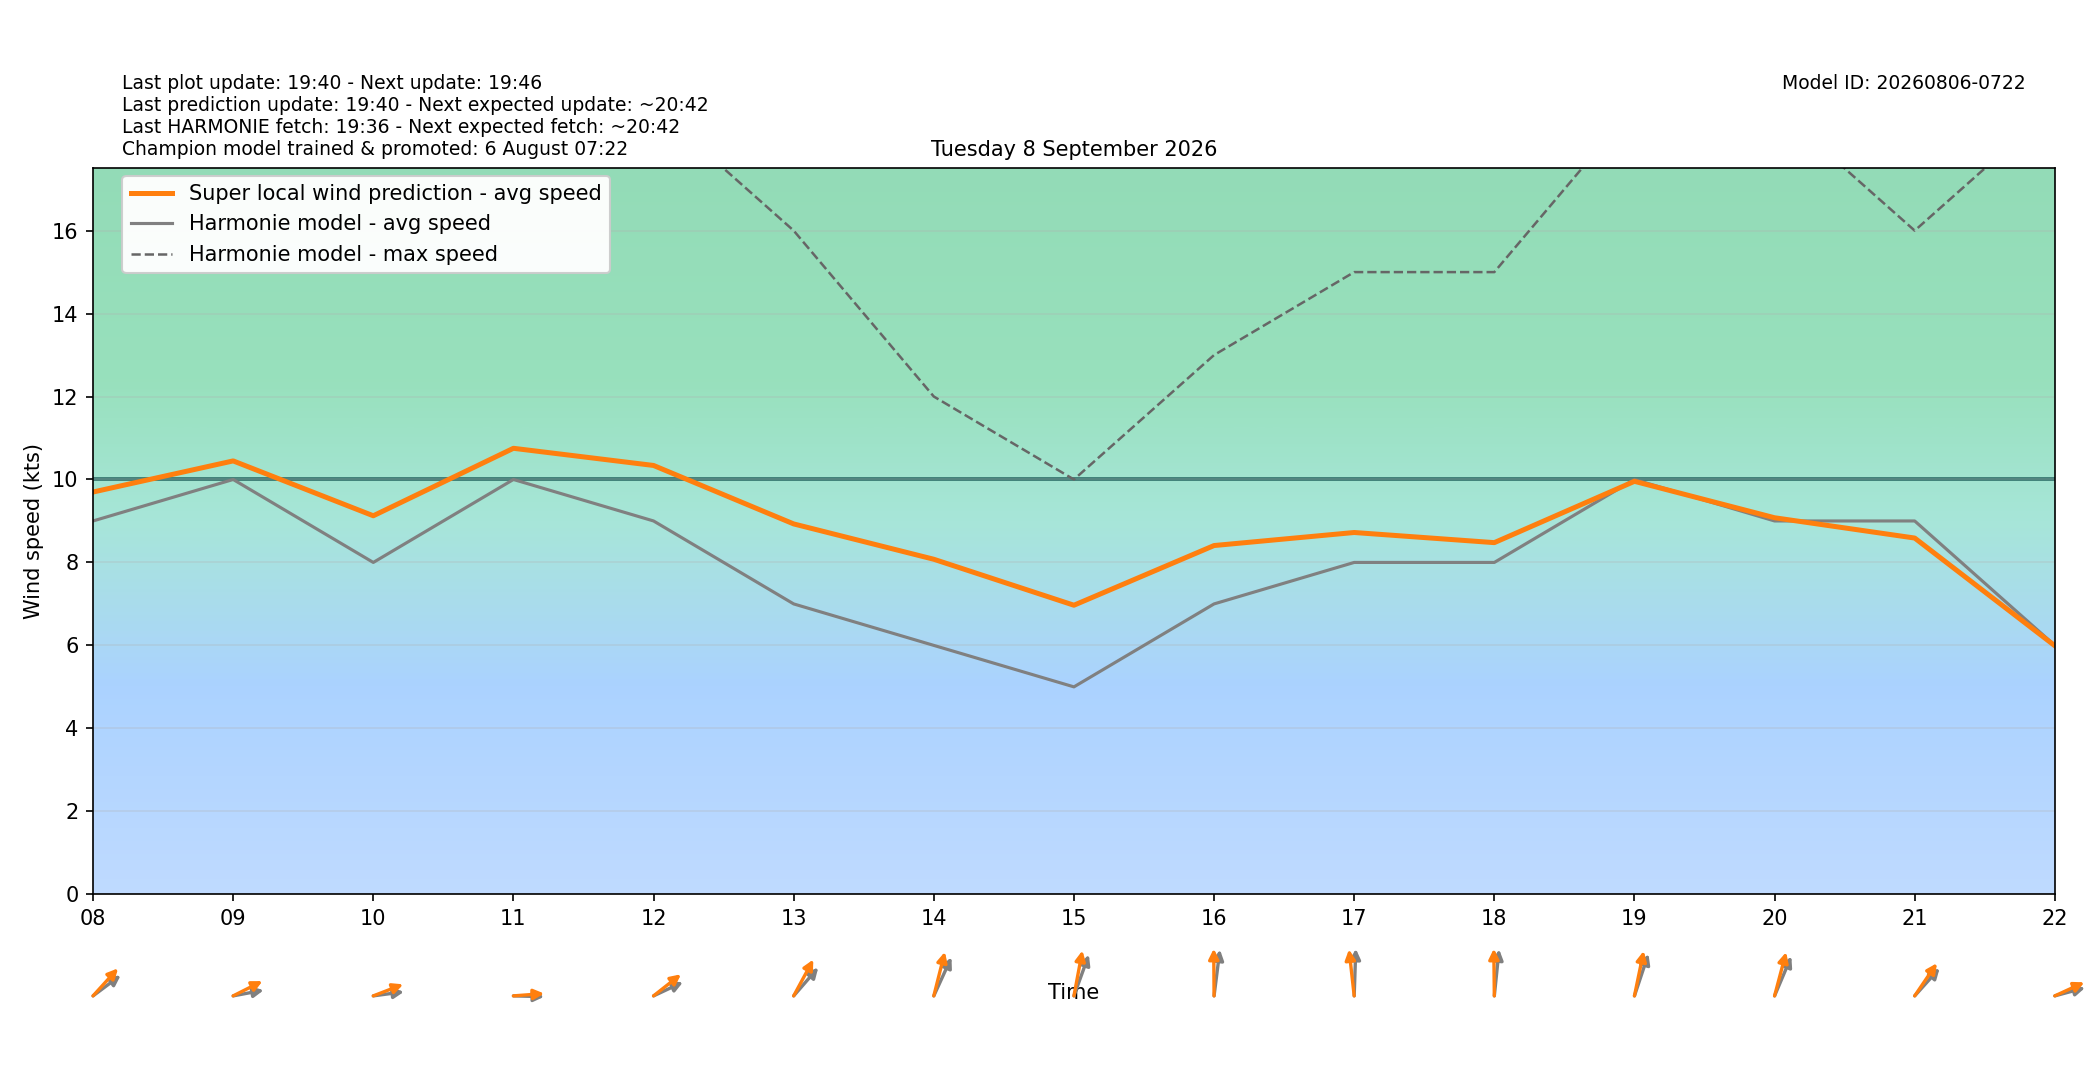

Source data for this figure (header and first rows):
target_time_utc, target_time_local, hour_utc, hour_local, forecast_wind_speed, forecast_wind_min, forecast_wind_max, lstm_pred_wind_speed, delta_speed_lstm_minus_forecast, forecast_wind_dir_deg, lstm_pred_wind_dir_deg, delta_dir_lstm_minus_forecast
2026-09-07T22:00:00Z, 2026-09-08T00:00:00+0200, 22, 00, 12.0, 12.0, 23.0, 11.45, -0.5514, 227.0, 221.4, -5.583
2026-09-07T23:00:00Z, 2026-09-08T01:00:00+0200, 23, 01, 13.0, 13.0, 23.0, 12.24, -0.7558, 228.0, 222.5, -5.482
2026-09-08T00:00:00Z, 2026-09-08T02:00:00+0200, 00, 02, 12.0, 12.0, 23.0, 11.6, -0.401, 230.0, 223.5, -6.483
2026-09-08T01:00:00Z, 2026-09-08T03:00:00+0200, 01, 03, 12.0, 12.0, 22.0, 11.59, -0.4147, 232.0, 225.6, -6.367
2026-09-08T02:00:00Z, 2026-09-08T04:00:00+0200, 02, 04, 11.0, 11.0, 22.0, 10.85, -0.1529, 239.0, 232.3, -6.694
2026-09-08T03:00:00Z, 2026-09-08T05:00:00+0200, 03, 05, 11.0, 11.0, 20.0, 10.8, -0.2002, 241.0, 234, -6.984
2026-09-08T04:00:00Z, 2026-09-08T06:00:00+0200, 04, 06, 10.0, 10.0, 19.0, 10.13, 0.1338, 241.0, 234.3, -6.678
2026-09-08T05:00:00Z, 2026-09-08T07:00:00+0200, 05, 07, 9.0, 9.0, 18.0, 9.445, 0.4447, 245.0, 236.8, -8.193
2026-09-08T06:00:00Z, 2026-09-08T08:00:00+0200, 06, 08, 9.0, 9.0, 18.0, 9.698, 0.6977, 244.0, 234.3, -9.729
2026-09-08T07:00:00Z, 2026-09-08T09:00:00+0200, 07, 09, 10.0, 10.0, 18.0, 10.45, 0.448, 263.0, 251.7, -11.27
2026-09-08T08:00:00Z, 2026-09-08T10:00:00+0200, 08, 10, 8.0, 8.0, 18.0, 9.125, 1.125, 265.0, 255.9, -9.147
2026-09-08T09:00:00Z, 2026-09-08T11:00:00+0200, 09, 11, 10.0, 10.0, 19.0, 10.75, 0.752, 271.0, 267.2, -3.822
2026-09-08T10:00:00Z, 2026-09-08T12:00:00+0200, 10, 12, 9.0, 9.0, 19.0, 10.34, 1.338, 253.0, 242.8, -10.24
2026-09-08T11:00:00Z, 2026-09-08T13:00:00+0200, 11, 13, 7.0, 7.0, 16.0, 8.929, 1.929, 233.0, 219.6, -13.38
2026-09-08T12:00:00Z, 2026-09-08T14:00:00+0200, 12, 14, 6.0, 6.0, 12.0, 8.077, 2.077, 215.0, 201.1, -13.92
2026-09-08T13:00:00Z, 2026-09-08T15:00:00+0200, 13, 15, 5.0, 5.0, 10.0, 6.968, 1.968, 209.0, 196, -13.01
2026-09-08T14:00:00Z, 2026-09-08T16:00:00+0200, 14, 16, 7.0, 7.0, 13.0, 8.407, 1.407, 191.0, 179.4, -11.64
2026-09-08T15:00:00Z, 2026-09-08T17:00:00+0200, 15, 17, 8.0, 8.0, 15.0, 8.722, 0.7218, 183.0, 170.3, -12.68
2026-09-08T16:00:00Z, 2026-09-08T18:00:00+0200, 16, 18, 8.0, 8.0, 15.0, 8.477, 0.4774, 189.0, 179, -9.97
2026-09-08T17:00:00Z, 2026-09-08T19:00:00+0200, 17, 19, 10.0, 10.0, 19.0, 9.956, -0.04417, 207.0, 197.6, -9.45
2026-09-08T18:00:00Z, 2026-09-08T20:00:00+0200, 18, 20, 9.0, 9.0, 19.0, 9.077, 0.0773, 213.0, 202.1, -10.93
2026-09-08T19:00:00Z, 2026-09-08T21:00:00+0200, 19, 21, 9.0, 9.0, 16.0, 8.588, -0.4119, 234.0, 226.1, -7.865
2026-09-08T20:00:00Z, 2026-09-08T22:00:00+0200, 20, 22, 6.0, 6.0, 19.0, 5.991, -0.008783, 260.0, 253.3, -6.715
2026-09-08T21:00:00Z, 2026-09-08T23:00:00+0200, 21, 23, 7.0, 7.0, 14.0, 6.223, -0.7765, 279.0, 270.6, -8.379
